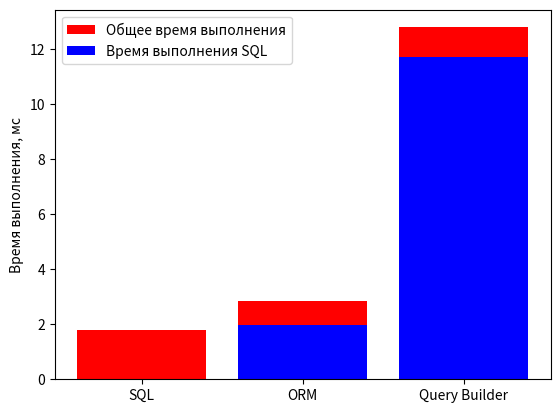

Here is the Python script that generated this plot:
import numpy as np
import matplotlib.pyplot as plt

ways = np.array(['SQL', 'ORM', 'Query Builder'])
total = np.array([1.78186,  2.8448023496568204, 12.797937990003847])
sql = np.array([0, 1.962369820177555, 11.716181030001607])

plt.bar(ways, total, color='red', label='Общее время выполнения')
plt.bar(ways, sql, color='blue', label='Время выполнения SQL')
plt.ylabel('Время выполнения, мс')
plt.legend()
plt.show()